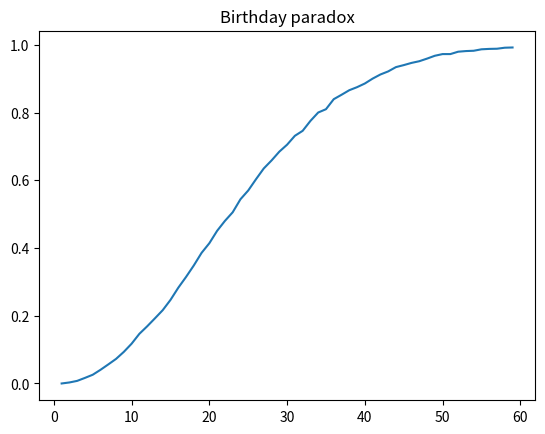

Recreate this plot in Python.
"""Script with Birthday paradox: https://en.wikipedia.org/wiki/Birthday_problem"""
import random

import numpy as np
import matplotlib.pyplot as plt


def birthday_probability(class_size, amount_of_cls: int = 10000):
    """ What's the probability that 2 people will have birthdays in one day

    :param amount_of_cls: amount of classes we measure
    :param class_size: there class_size people in the class
    """
    positive = 0
    for j in range(amount_of_cls):
        cls = []
        for i in range(class_size):
            cls.append(random.randint(1, 365))
        if _check_for_same_elem(cls):
            positive += 1
    return positive / amount_of_cls


def _check_for_same_elem(cls: list):
    flag = True
    if len(set(cls)) == len(cls):
        flag = False
    return flag


def plot_birth_paradox(end: int = 60):
    """
    Plot the graph
    :param end: how many points to plot
    """
    x = np.arange(1, end)
    y = np.array([birthday_probability(i) for i in x])
    plt.title('Birthday paradox')
    plt.plot(x ,y)


if __name__ == '__main__':
    print(birthday_probability(15))
    print(birthday_probability(23))
    print(birthday_probability(27))
    print(birthday_probability(100))
    plot_birth_paradox()  # just wait for 10 sec
    plt.show()
